Labelled photos from "source_real", an image-classification folder in Everybody2212/challenge-7_5. The possible labels are: apple, banana, cake, pizza, sandwich, strawberry.

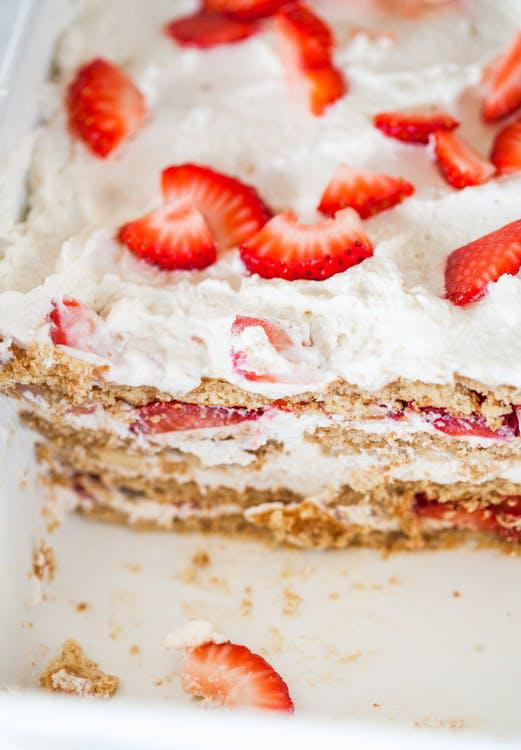
Label: cake

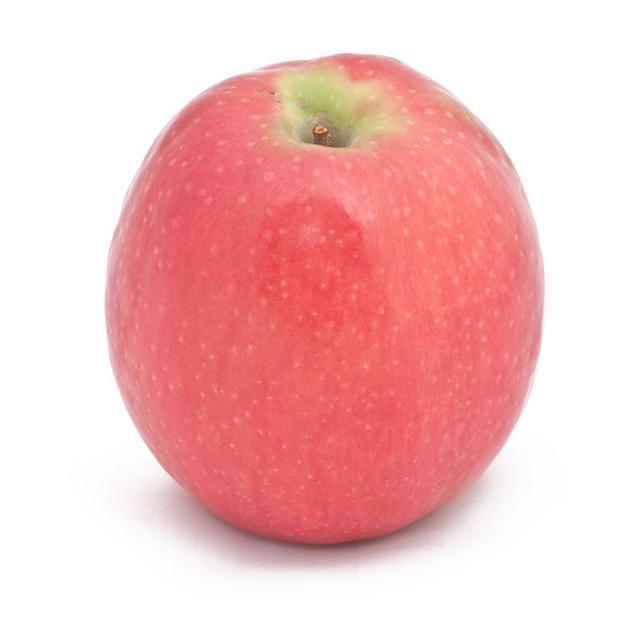
Label: apple

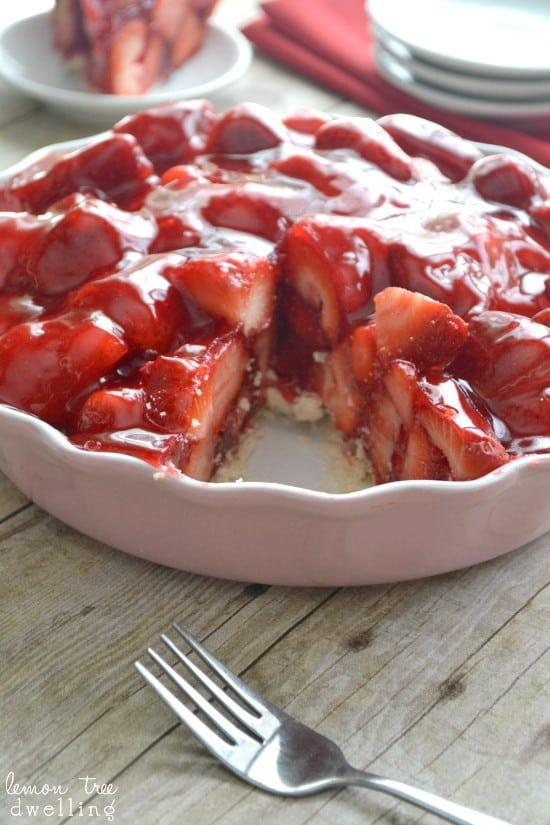
Label: strawberry

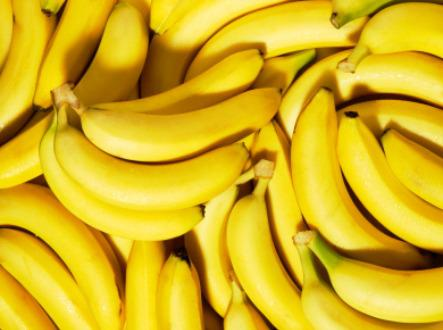
Label: banana

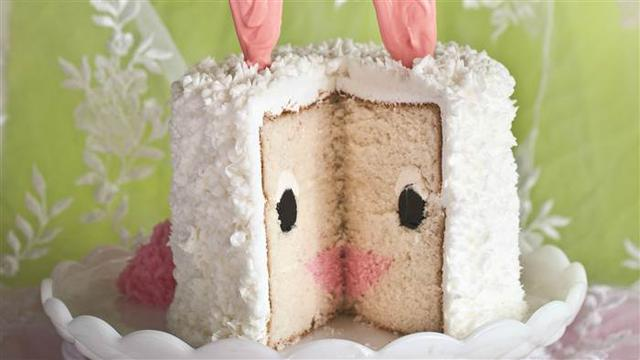
Label: cake

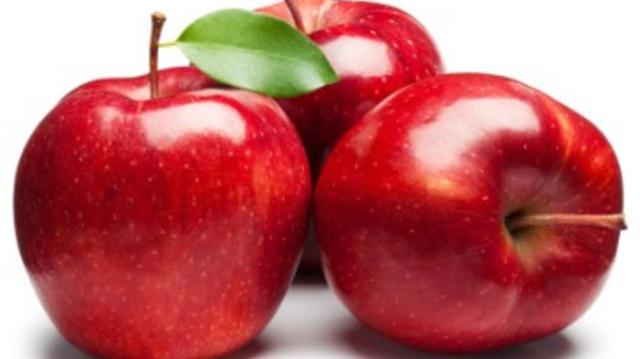
Label: apple
